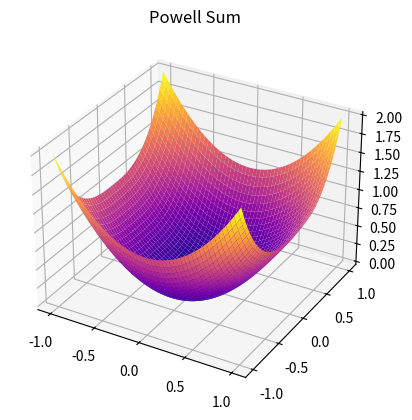
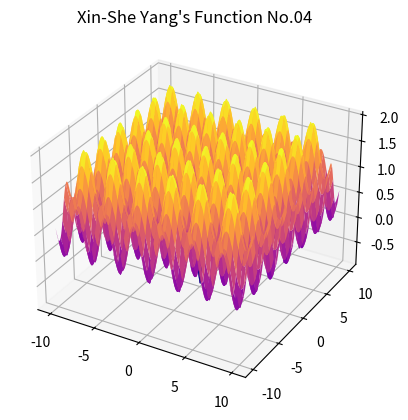

Recreate these plots in Python, in order.
# -*- coding: utf-8 -*-
"""
Created on Wed Feb  8 12:21:08 2023

[redacted]
"""
import numpy as np
import matplotlib.pyplot as plt
from mpl_toolkits.mplot3d import Axes3D

# Define the abstract class "Function"
class Function:
    """
    Class representing a mathematical n-dimensional function with a name and a 
    domain.

    Attributes:
        name (str): The name of the function.
        dom (tuple): The domain of the function as a tuple. Default value is 
        None (which represents that the domain real hyperplane).

    Methods:
        function (x): Abstract method that must be overridden in child classes 
        to specify the implementation of the function.
        plot(): Plots the surface of the function for n=2 in a 3D plot.
    """
    def __init__(self, name, dom=None):
        """
        Constructor for the Function class.
        """
        self.name = name
        self.dom = dom
    
    def function(self, x):
        """
        Abstract method that must be overridden in child classes to specify the
        implementation of the function.
        """
        pass
    
    def plot(self):
        """
        Plots the surface of the function (for n=2) in a 3D plot, inside its 
        domain.
        """
        # Create a meshgrid in the domain, with a resolution of 200x200. If the
        #domain is the real hyperplane, we'll plot in between (-50,50)
        if self.dom:
            dom=self.dom
        else:
            dom=(-50,50)
        x = np.linspace(*dom, num=200)
        y = np.linspace(*dom, num=200)
        X, Y = np.meshgrid(x, y)
        #Evaluate the function on the points of the grid (for the, first we put
        #The points of the grid in a 2D vector and the we reshape the result
        #again to match the grid)
        Z = self.function(np.column_stack((X.ravel(), Y.ravel())))
        Z = Z.reshape(X.shape)
        
        # Plot the surface, with a color map to see the maxima and the minima
        fig = plt.figure()
        ax = fig.add_subplot(111, projection='3d')
        ax.plot_surface(X, Y, Z, cmap="plasma")
        ax.set_title(self.name)
        plt.show()

# Define the child class "Powell_sum"
class Powell_sum(Function):
    """
    Class representing the Powell sum function. Inherits from the Function 
    class.

    Methods:
        function (x): Specifies the implementation of the Powell sum function.
    """
    def __init__(self):
        """
        Constructor for the Powell_sum class.
        """
        # Call the constructor of the parent class 
        super().__init__("Powell Sum", dom=(-1,1))
    
    def function(self, x):
        """
        Specifies the implementation of the Powell sum function.
        
        Parameters
        ----------
        x : np.array or list with k n-dimensional points where to 
        evaluate the function. Also can be one ndarray representing one point
        
        Returns
        -------
        np.array of dimension k, or float if the input is just one point
        """
        # We need the dimension of the points /the point
        n = x.shape[1] if len(x.shape)==2 else x.shape[0]
        return np.sum(np.abs(x)**(np.arange(1, n+1) + 1), axis=1)

# Define the child class "Xin_she_yang_4"
class Xin_she_yang_4(Function):
    """
    Class to implement Xin-She Yang's Function No.04.
    This class is a child class of the class Function.
    """
    
    def __init__(self):
        """
        Constructor of the class Xin_she_yang_4.
        """
        # Call the constructor of the parent class 
        super().__init__("Xin-She Yang's Function No.04", dom=(-10,10))
    
    def function(self, x):
        """
        Implements Xin-She Yang's Function No.04.
        
        Parameters:
        x : np.array or list with k n-dimensional points where to 
        evaluate teh function
        
        Returns:
        np.array of dimension k (since its a scalar function)
        """
        # Define the dimension of the array the represents the variables
        a=len(x.shape)-1
        return np.sum(np.sin(x)**2 , axis=a)- np.exp(-np.sum(x**2, axis=a))* \
            np.exp(-np.sum(np.sin(np.sqrt(abs(x)))**2, axis=a))

    
if __name__ == "__main__":
    
    powell = Powell_sum()
    powell.plot()
    
    xin_she_yang = Xin_she_yang_4()
    xin_she_yang.plot()
